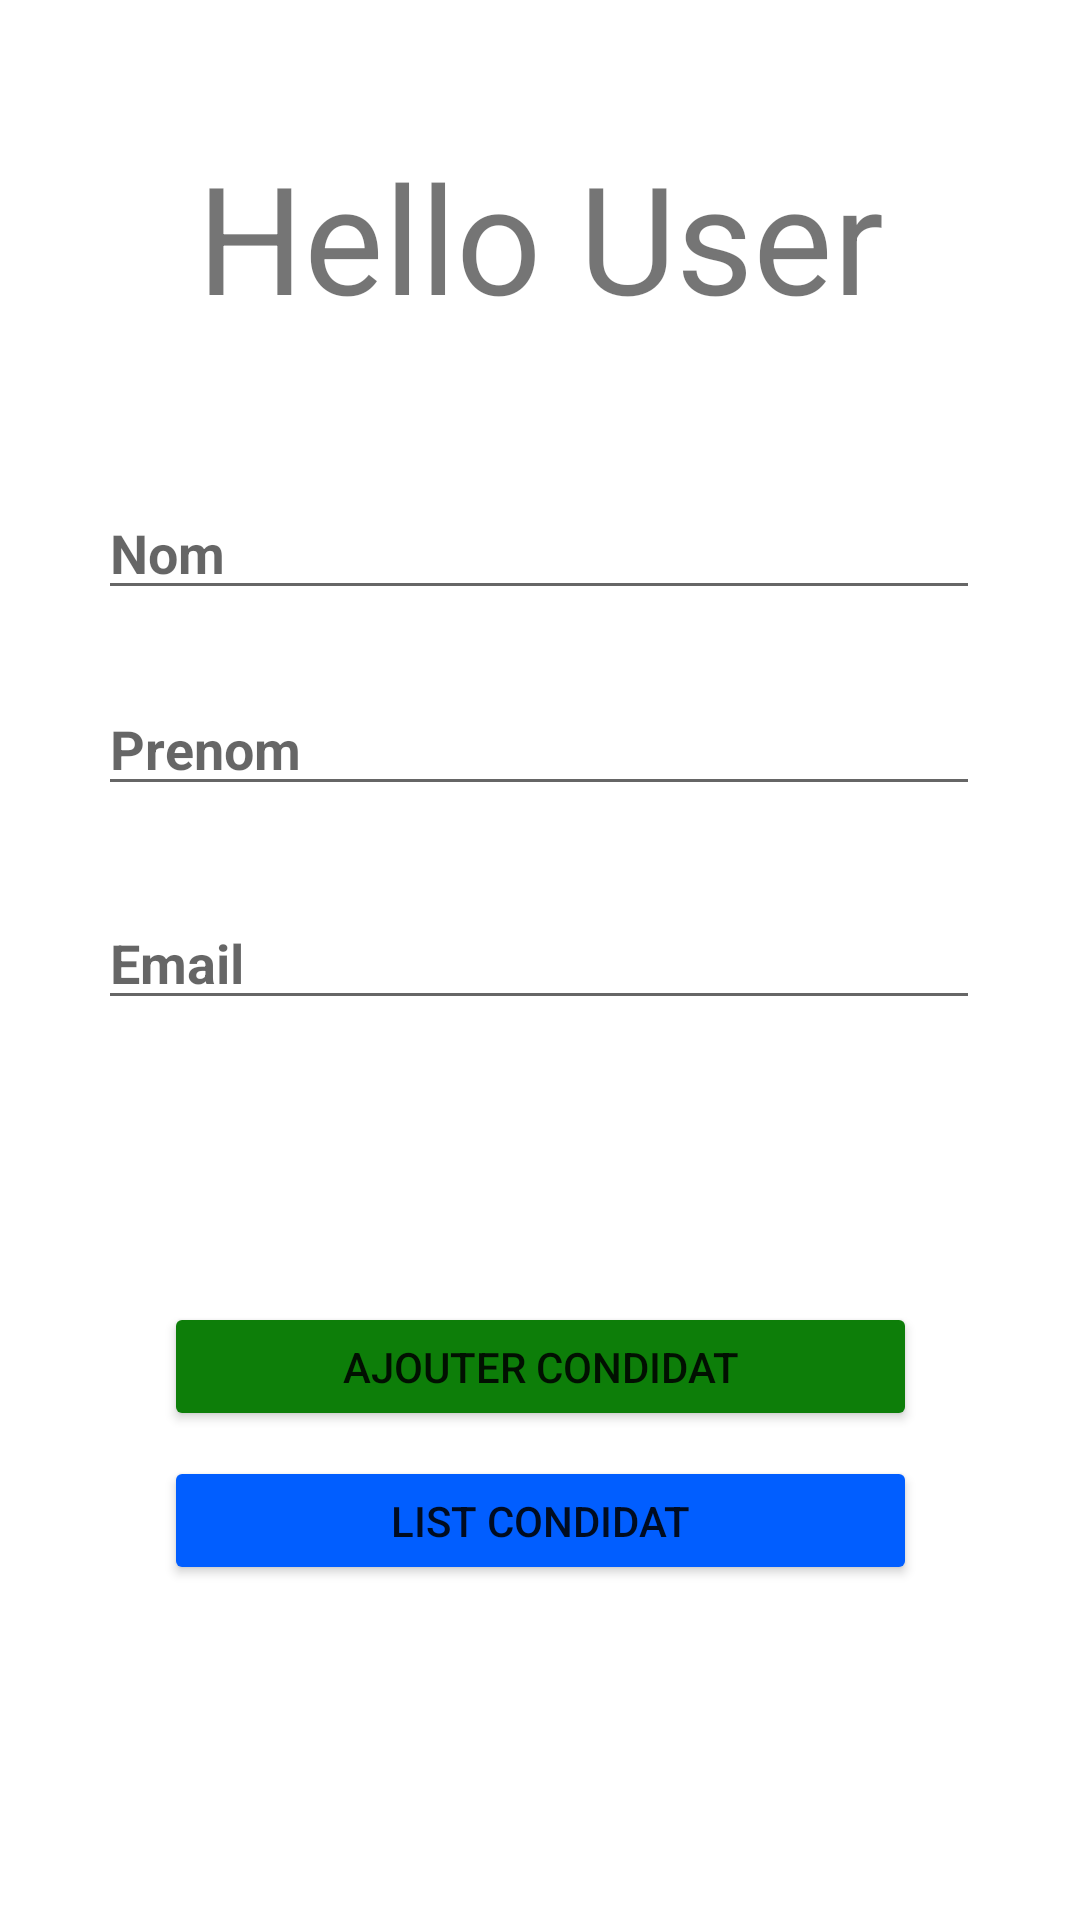

Produce the Android XML layout that renders to this screen, including the resource entries it uses.
<!-- AndroidManifest.xml: application theme Theme.Marathon -->
<!-- res/layout/activity_main.xml -->
<?xml version="1.0" encoding="utf-8"?>
<androidx.constraintlayout.widget.ConstraintLayout xmlns:android="http://schemas.android.com/apk/res/android"
    xmlns:app="http://schemas.android.com/apk/res-auto"
    xmlns:tools="http://schemas.android.com/tools"
    android:layout_width="match_parent"
    android:layout_height="match_parent"
    tools:context=".MainActivity">

    <TextView
        android:layout_width="wrap_content"
        android:layout_height="wrap_content"
        android:text="Hello User"
        android:textSize="50dp"
        app:layout_constraintBottom_toBottomOf="parent"
        app:layout_constraintLeft_toLeftOf="parent"
        app:layout_constraintRight_toRightOf="parent"
        app:layout_constraintTop_toTopOf="parent"
        app:layout_constraintVertical_bias="0.079" />

    <EditText
        android:id="@+id/editTextTextPersonNom"
        android:layout_width="294dp"
        android:layout_height="40dp"
        android:textStyle="bold"
        android:ems="10"
        android:hint="Nom"
        android:inputType="textPersonName"
        app:layout_constraintBottom_toBottomOf="parent"
        app:layout_constraintHorizontal_bias="0.497"
        app:layout_constraintLeft_toLeftOf="parent"
        app:layout_constraintRight_toRightOf="parent"
        app:layout_constraintTop_toTopOf="parent"
        app:layout_constraintVertical_bias="0.272" />

    <TextView
        android:id="@+id/textViewTextPersonNomMessage"
        android:layout_width="wrap_content"
        android:layout_height="wrap_content"
        android:text="Format de nom invalide"
        android:textColor="@android:color/holo_red_light"
        android:visibility="invisible"
        app:layout_constraintBottom_toBottomOf="parent"
        app:layout_constraintHorizontal_bias="0.208"
        app:layout_constraintLeft_toLeftOf="parent"
        app:layout_constraintRight_toRightOf="parent"
        app:layout_constraintTop_toTopOf="parent"
        app:layout_constraintVertical_bias="0.32" />

    <EditText
        android:id="@+id/editTextTextPersonPrenom"
        android:layout_width="294dp"
        android:layout_height="40dp"
        android:ems="10"
        android:inputType="textPersonName"
        android:textStyle="bold"
        android:hint="Prenom"
        app:layout_constraintBottom_toBottomOf="parent"
        app:layout_constraintHorizontal_bias="0.497"
        app:layout_constraintLeft_toLeftOf="parent"
        app:layout_constraintRight_toRightOf="parent"
        app:layout_constraintTop_toTopOf="parent"
        app:layout_constraintVertical_bias="0.381" />

    <TextView
        android:id="@+id/textViewTextPersonPrenomMessage"
        android:layout_width="wrap_content"
        android:layout_height="wrap_content"
        android:text="Format de prenom invalide"
        android:visibility="invisible"
        android:textColor="@android:color/holo_red_light"
        app:layout_constraintBottom_toBottomOf="parent"
        app:layout_constraintHorizontal_bias="0.237"
        app:layout_constraintLeft_toLeftOf="parent"
        app:layout_constraintRight_toRightOf="parent"
        app:layout_constraintTop_toTopOf="parent"
        app:layout_constraintVertical_bias="0.426" />

    <EditText
        android:id="@+id/editTextTextPersonEmail"
        android:layout_width="294dp"
        android:layout_height="40dp"
        android:ems="10"
        android:inputType="textEmailAddress"
        android:textStyle="bold"
        android:hint="Email"
        app:layout_constraintBottom_toBottomOf="parent"
        app:layout_constraintHorizontal_bias="0.497"
        app:layout_constraintLeft_toLeftOf="parent"
        app:layout_constraintRight_toRightOf="parent"
        app:layout_constraintTop_toTopOf="parent" />

    <TextView
        android:id="@+id/textViewTextPersonEmailMessage"
        android:layout_width="wrap_content"
        android:layout_height="wrap_content"
        android:text="Format d'email invalide"
        android:visibility="invisible"
        android:textColor="@android:color/holo_red_light"
        app:layout_constraintBottom_toBottomOf="parent"
        app:layout_constraintHorizontal_bias="0.217"
        app:layout_constraintLeft_toLeftOf="parent"
        app:layout_constraintRight_toRightOf="parent"
        app:layout_constraintTop_toTopOf="parent"
        app:layout_constraintVertical_bias="0.551" />

    <Button
        android:id="@+id/button"
        android:layout_width="251dp"
        android:layout_height="43dp"
        android:text="ajouter condidat"
        app:backgroundTint="#0D7E09"
        app:layout_constraintBottom_toBottomOf="parent"
        app:layout_constraintLeft_toLeftOf="parent"
        app:layout_constraintRight_toRightOf="parent"
        app:layout_constraintTop_toTopOf="parent"
        app:layout_constraintVertical_bias="0.727" />

    <Button
        android:id="@+id/buttonList"
        android:layout_width="251dp"
        android:layout_height="43dp"
        android:text="list condidat"
        app:backgroundTint="#015EFF"
        app:layout_constraintBottom_toBottomOf="parent"
        app:layout_constraintLeft_toLeftOf="parent"
        app:layout_constraintRight_toRightOf="parent"
        app:layout_constraintTop_toTopOf="parent"
        app:layout_constraintVertical_bias="0.813" />


</androidx.constraintlayout.widget.ConstraintLayout>
<!-- resources referenced by this layout -->
<resources>
  <style name="Theme.Marathon" parent="Theme.MaterialComponents.DayNight.DarkActionBar">
          
          <item name="colorPrimary">@color/purple_500</item>
          <item name="colorPrimaryVariant">@color/purple_700</item>
          <item name="colorOnPrimary">@color/white</item>
          
          <item name="colorSecondary">@color/teal_200</item>
          <item name="colorSecondaryVariant">@color/teal_700</item>
          <item name="colorOnSecondary">@color/black</item>
          
          <item name="android:statusBarColor" tools:targetApi="l">?attr/colorPrimaryVariant</item>
          
      </style>
  <!-- not gathered from this repository: default colours our renderer supplied (Android Studio template values) -->
  <color name="purple_500">#FF6200EE</color>
  <color name="purple_700">#FF3700B3</color>
  <color name="teal_200">#FF03DAC5</color>
  <color name="teal_700">#FF018786</color>
  <color name="black">#FF000000</color>
  <color name="white">#FFFFFFFF</color>
</resources>
